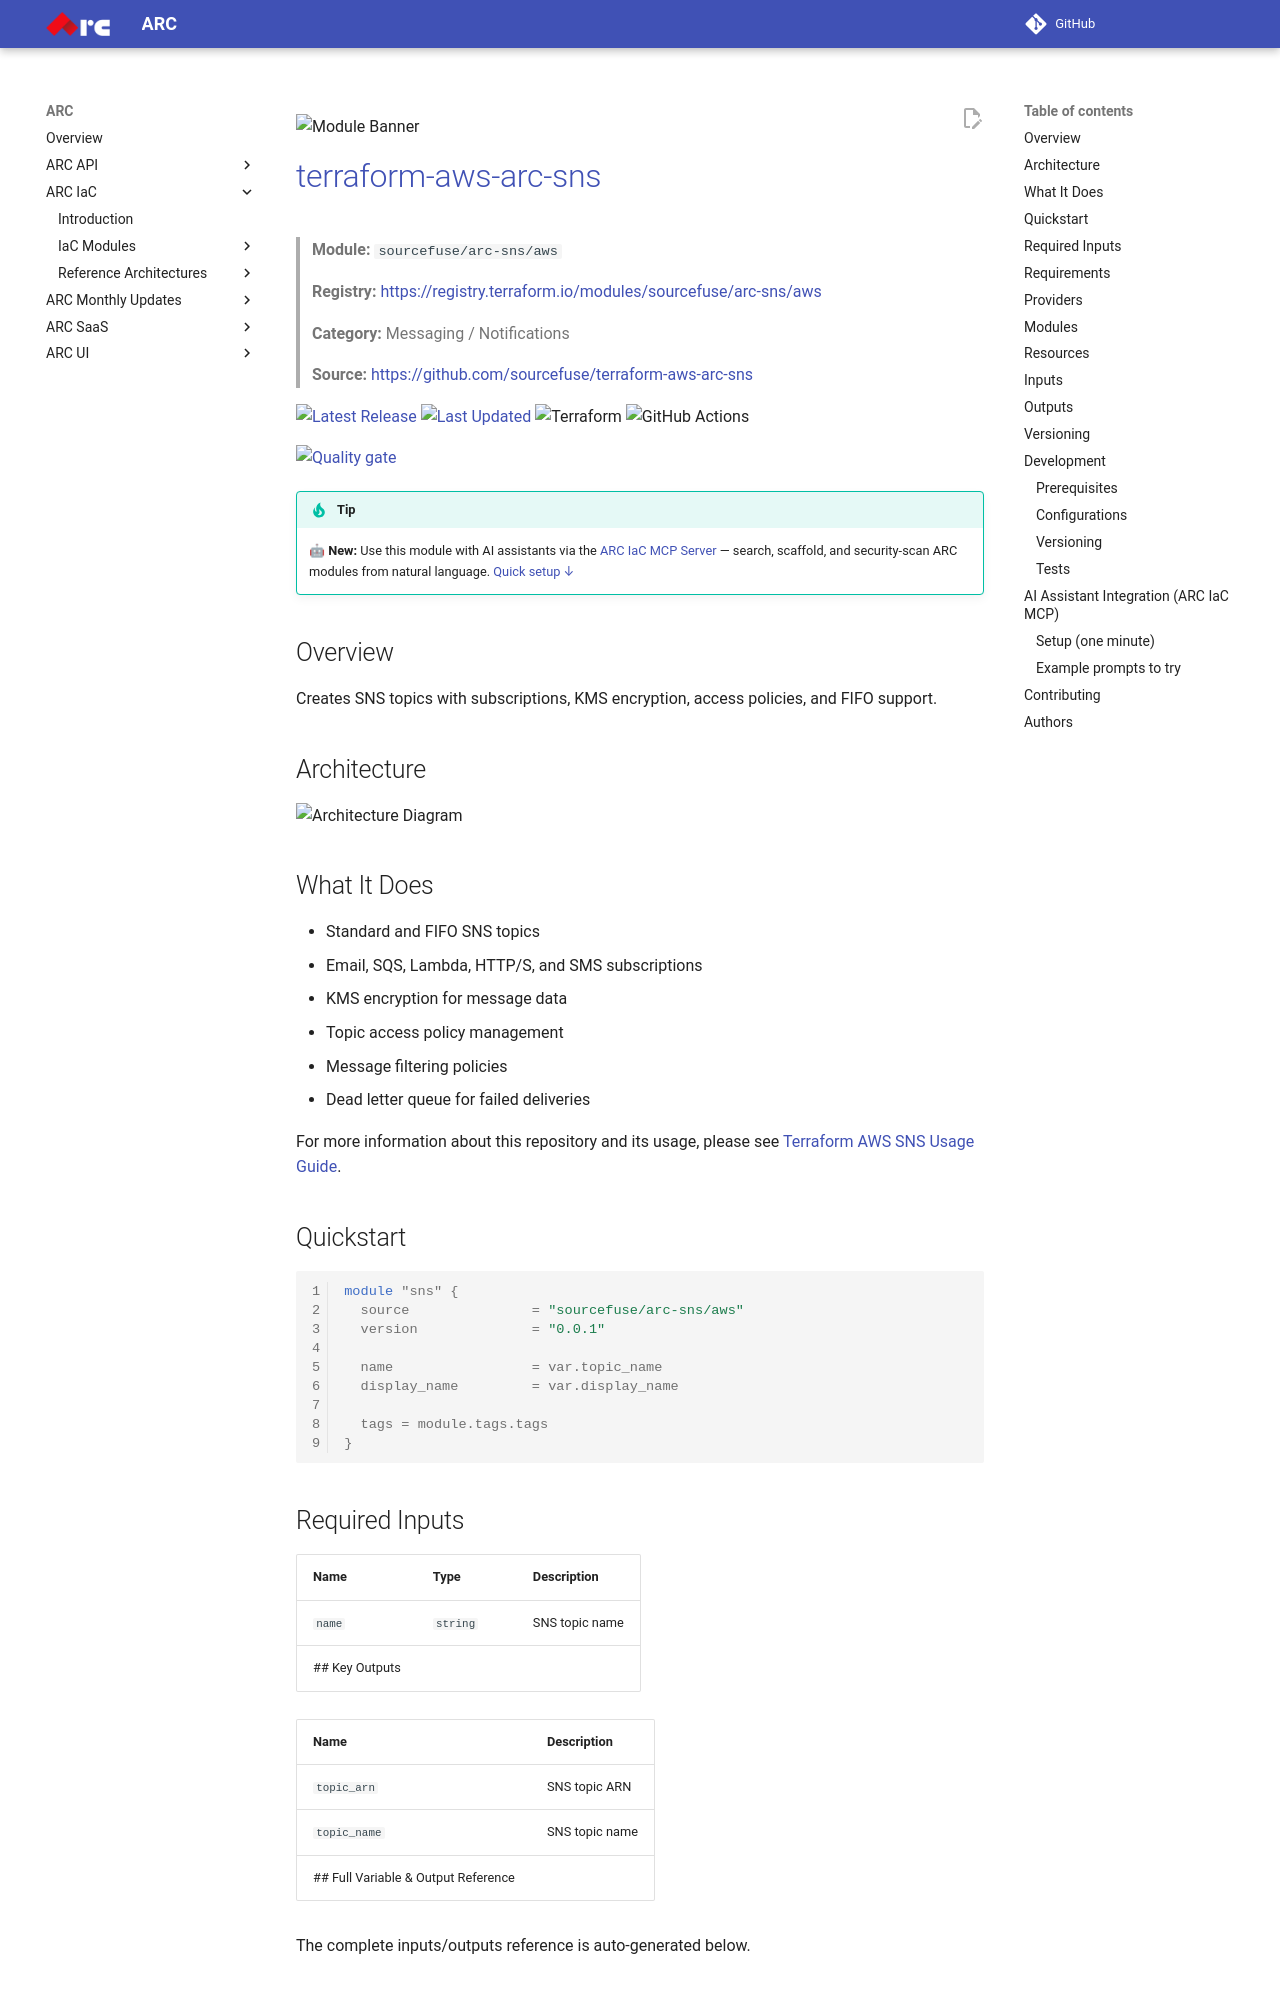

repository: sourcefuse/arc-docs · page: arc-iac-docs/modules/terraform-aws-arc-sns/index.html · generator: mkdocs

![Module Banner](./static/banner.png)

# [terraform-aws-arc-sns](https://github.com/sourcefuse/terraform-aws-arc-sns)

> **Module:** `sourcefuse/arc-sns/aws`

> **Registry:** [https://registry.terraform.io/modules/sourcefuse/arc-sns/aws](https://registry.terraform.io/modules/sourcefuse/arc-sns/aws)

> **Category:** Messaging / Notifications

> **Source:** [https://github.com/sourcefuse/terraform-aws-arc-sns](https://github.com/sourcefuse/terraform-aws-arc-sns)

[![Latest Release](https://img.shields.io/github/release/sourcefuse/terraform-aws-arc-sns.svg?style=for-the-badge)](https://github.com/sourcefuse/terraform-aws-arc-sns/releases/latest)
[![Last Updated](https://img.shields.io/github/last-commit/sourcefuse/terraform-aws-arc-sns.svg?style=for-the-badge)](https://github.com/sourcefuse/terraform-aws-arc-sns/commits)
![Terraform](https://img.shields.io/badge/terraform-%235835CC.svg?style=for-the-badge&logo=terraform&logoColor=white)
![GitHub Actions](https://img.shields.io/badge/github%20actions-%232671E5.svg?style=for-the-badge&logo=githubactions&logoColor=white)

[![Quality gate](https://sonarcloud.io/api/project_badges/quality_gate?project=sourcefuse_terraform-aws-arc-sns&token=0becb68af7fd9c5aa57e380d1b53c84558fa4037)](https://sonarcloud.io/summary/new_code?id=sourcefuse_terraform-aws-arc-sns)

> [!TIP]
> 🤖 **New:** Use this module with AI assistants via the [ARC IaC MCP Server](https://github.com/sourcefuse/arc-iac-mcp) — search, scaffold, and security-scan ARC modules from natural language. [Quick setup ↓](#ai-assistant-integration-arc-iac-mcp)

## Overview

Creates SNS topics with subscriptions, KMS encryption, access policies, and FIFO support.

## Architecture

![Architecture Diagram](./static/arch.png)

## What It Does

- Standard and FIFO SNS topics
- Email, SQS, Lambda, HTTP/S, and SMS subscriptions
- KMS encryption for message data
- Topic access policy management
- Message filtering policies
- Dead letter queue for failed deliveries

For more information about this repository and its usage, please see [Terraform AWS SNS Usage Guide](https://github.com/sourcefuse/terraform-aws-arc-sns/blob/main/docs/module-usage-guide/README.md).

## Quickstart

```hcl
module "sns" {
  source               = "sourcefuse/arc-sns/aws"
  version              = "0.0.1"

  name                 = var.topic_name
  display_name         = var.display_name

  tags = module.tags.tags
}
```

## Required Inputs

| Name | Type | Description |
|------|------|-------------|
| `name` | `string` | SNS topic name |
## Key Outputs

| Name | Description |
|------|-------------|
| `topic_arn` | SNS topic ARN |
| `topic_name` | SNS topic name |
## Full Variable & Output Reference

The complete inputs/outputs reference is auto-generated below.

<!-- BEGIN_TF_DOCS -->
